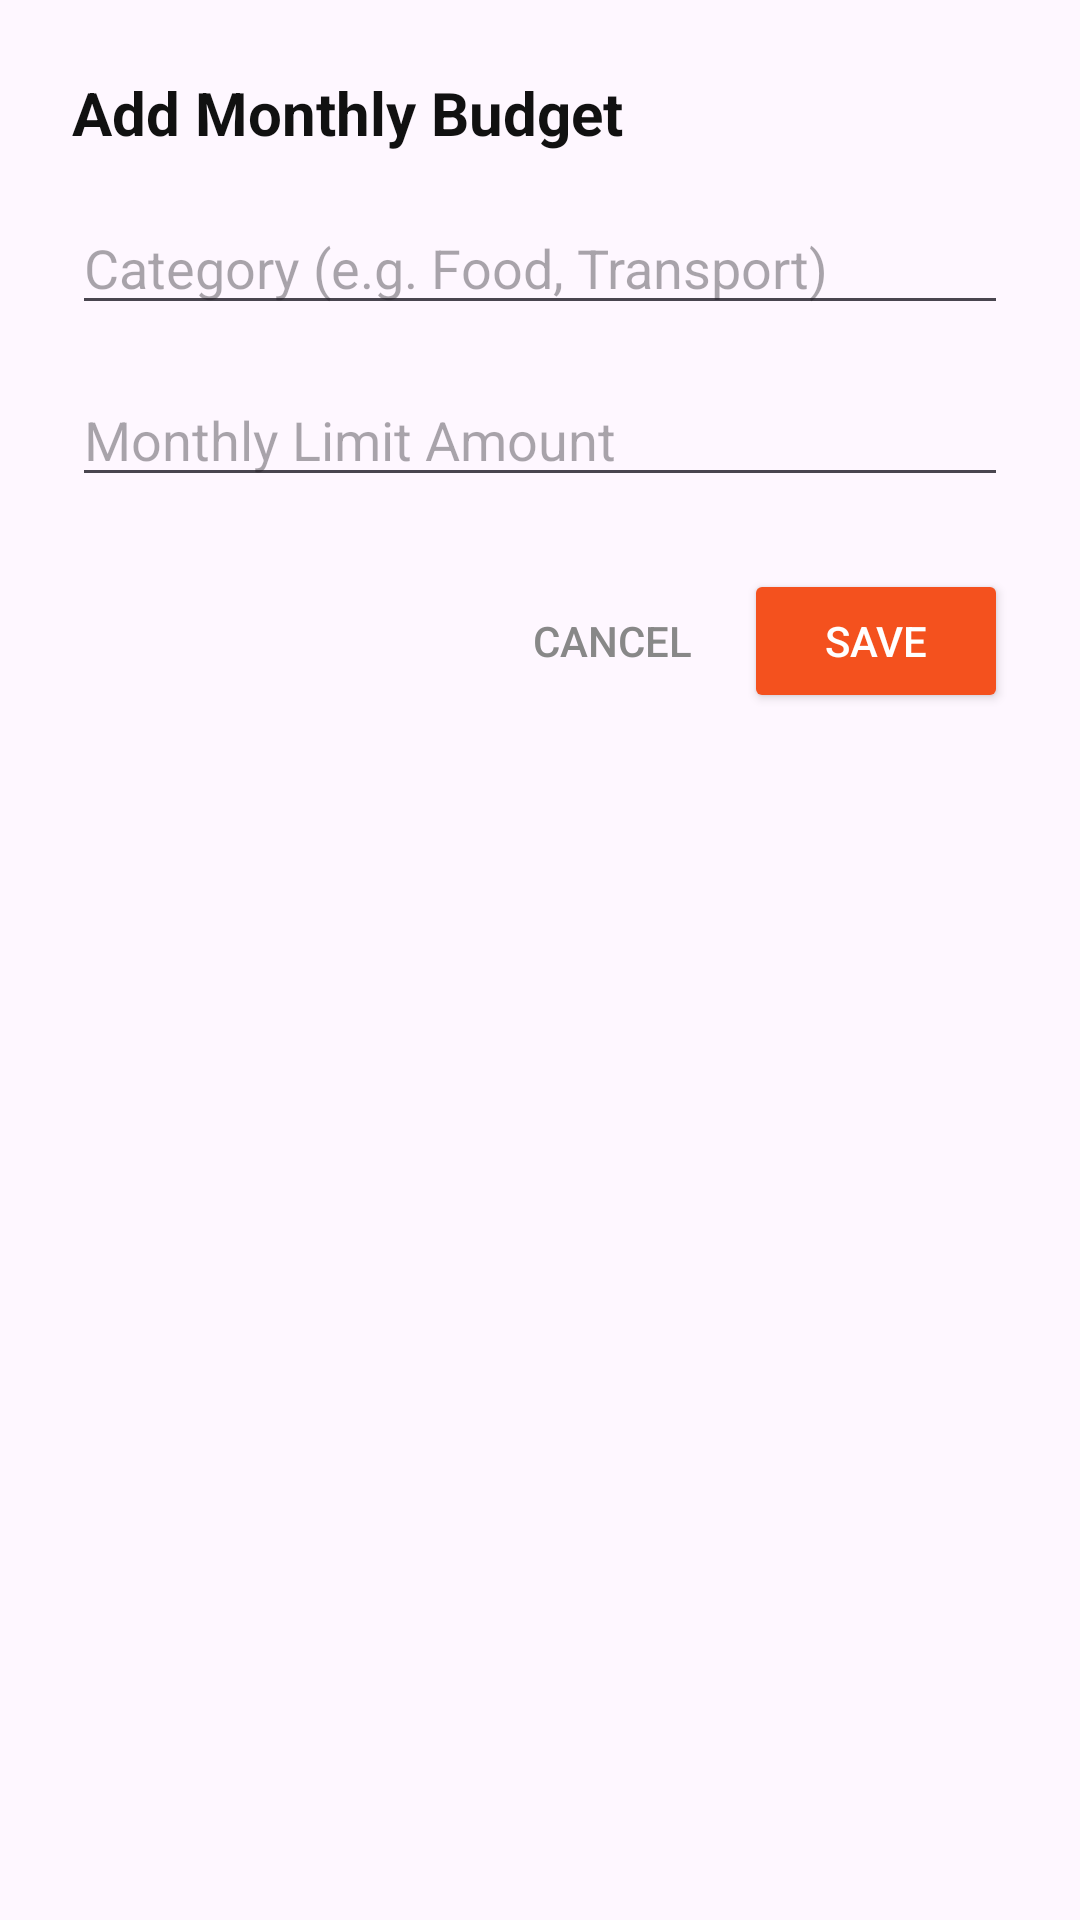

Layout XML and referenced resources for this Android screen:
<!-- AndroidManifest.xml: application theme Theme.NexusFinance -->
<!-- res/layout/dialog_budget.xml -->
<?xml version="1.0" encoding="utf-8"?>
<LinearLayout xmlns:android="http://schemas.android.com/apk/res/android"
    android:layout_width="match_parent"
    android:layout_height="wrap_content"
    android:orientation="vertical"
    android:padding="24dp">

    <TextView
        android:id="@+id/tvDialogTitle"
        android:layout_width="wrap_content"
        android:layout_height="wrap_content"
        android:text="Add Monthly Budget"
        android:textSize="20sp"
        android:textStyle="bold"
        android:textColor="#111111"
        android:layout_marginBottom="16dp" />

    <EditText
        android:id="@+id/etCategory"
        android:layout_width="match_parent"
        android:layout_height="wrap_content"
        android:hint="Category (e.g. Food, Transport)"
        android:inputType="textCapWords"
        android:layout_marginBottom="16dp" />

    <EditText
        android:id="@+id/etLimitAmount"
        android:layout_width="match_parent"
        android:layout_height="wrap_content"
        android:hint="Monthly Limit Amount"
        android:inputType="numberDecimal"
        android:layout_marginBottom="24dp" />

    <LinearLayout
        android:layout_width="match_parent"
        android:layout_height="wrap_content"
        android:orientation="horizontal"
        android:gravity="end">
        
        <Button
            android:id="@+id/btnCancel"
            android:layout_width="wrap_content"
            android:layout_height="wrap_content"
            android:text="Cancel"
            style="?android:attr/borderlessButtonStyle"
            android:textColor="#888888" />
            
        <Button
            android:id="@+id/btnSave"
            android:layout_width="wrap_content"
            android:layout_height="wrap_content"
            android:text="Save"
            android:backgroundTint="#F4511E"
            android:textColor="#FFFFFF" />
    </LinearLayout>
</LinearLayout>
<!-- resources referenced by this layout -->
<resources>
  <style name="Theme.NexusFinance" parent="Theme.Material3.DayNight.NoActionBar" />
</resources>
